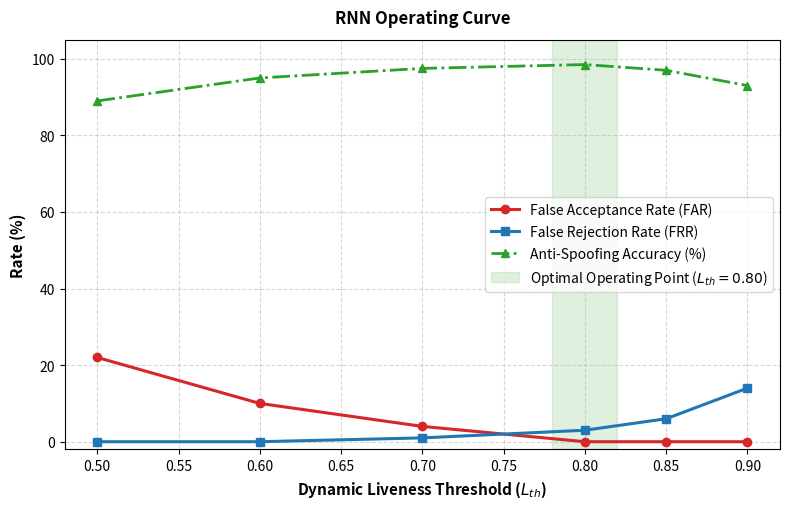

This figure's Python source:
import matplotlib.pyplot as plt

# Data from Table 4.4
lth = [0.50, 0.60, 0.70, 0.80, 0.85, 0.90]
far = [22.0, 10.0, 4.0, 0.0, 0.0, 0.0]
frr = [0.0, 0.0, 1.0, 3.0, 6.0, 14.0]
acc = [89.0, 95.0, 97.5, 98.5, 97.0, 93.0]

plt.figure(figsize=(8, 5.2))
plt.plot(lth, far, marker='o', color='#d62728', linewidth=2.2, label='False Acceptance Rate (FAR)')
plt.plot(lth, frr, marker='s', color='#1f77b4', linewidth=2.2, label='False Rejection Rate (FRR)')
plt.plot(lth, acc, marker='^', color='#2ca02c', linestyle='-.', linewidth=2.0, label='Anti-Spoofing Accuracy (%)')

# Highlight Optimal Operational Threshold
plt.axvspan(0.78, 0.82, color='#2ca02c', alpha=0.15, label=r'Optimal Operating Point ($L_{th} = 0.80$)')

plt.title('RNN Operating Curve', fontsize=12, fontweight='bold', pad=12)
plt.xlabel(r'Dynamic Liveness Threshold ($L_{th}$)', fontsize=11, fontweight='bold')
plt.ylabel('Rate (%)', fontsize=11, fontweight='bold')
plt.ylim(-2, 105)
plt.grid(True, linestyle='--', alpha=0.5)
plt.legend(loc='center right', frameon=True, fontsize=10)
plt.tight_layout()

plt.savefig('Figure_4_5_RNN_Operating_Curve.png', dpi=300)
plt.show()
